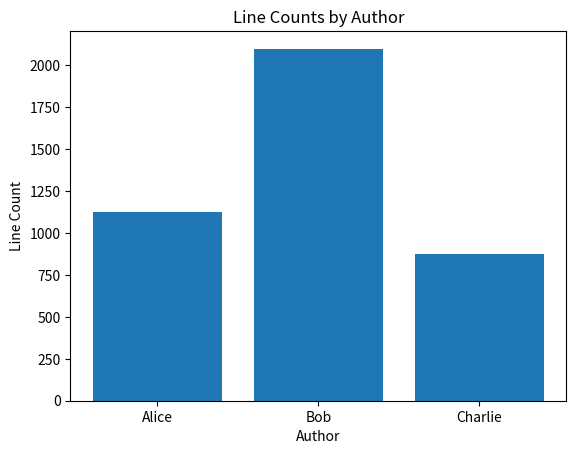

This chart was generated by the following Python code:
from collections import defaultdict
import matplotlib.pyplot as plt

def plot_counts(counts):
    authors = list(counts.keys())
    line_counts = list(counts.values())

    plt.bar(authors, line_counts)
    plt.xlabel('Author')
    plt.ylabel('Line Count')
    plt.title('Line Counts by Author')
    plt.show()

if __name__ == "__main__":
    counts = defaultdict(int)
    counts['Alice'] = 1125
    counts['Bob'] = 2099
    counts['Charlie'] = 876

    plot_counts(counts)